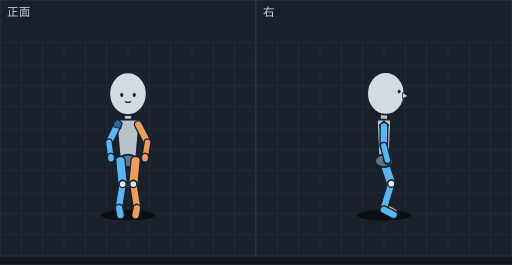
t = 0.00 s
t = 0.10 s: frame unchanged from t = 0.00 s, image omitted
t = 0.15 s: frame unchanged from t = 0.00 s, image omitted
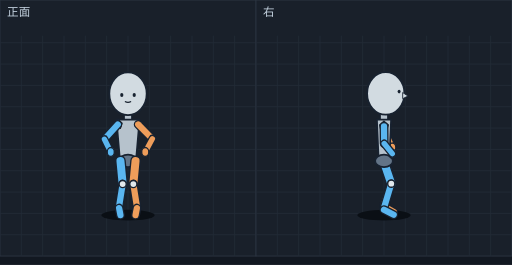
t = 0.24 s
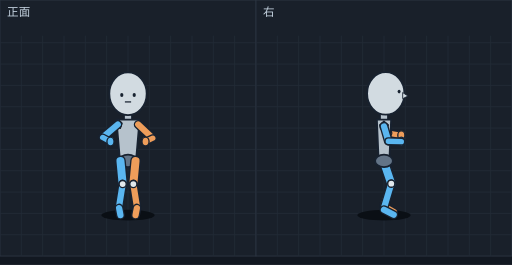
t = 0.31 s
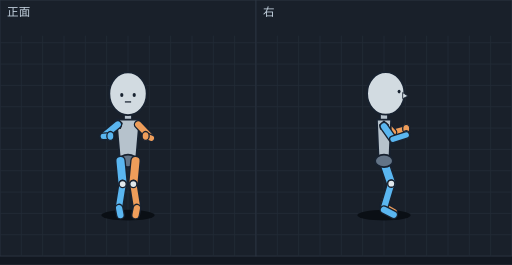
t = 0.39 s

The animated SVG that drew these frames (rendered in a browser with its animation timeline set to each time). Animation: 10 SMIL elements (animate=10); one cycle of 0.47 s, repeats indefinitely.

<svg xmlns="http://www.w3.org/2000/svg" viewBox="0 0 576 298" width="576" height="298" font-family="sans-serif"><rect width="576" height="298" fill="#121821"/><g transform="translate(0,0)"><rect width="288" height="288" fill="#19202a" stroke="#2c3542"/><line x1="24" y1="40" x2="24" y2="288" stroke="#222b37"/><line x1="48" y1="40" x2="48" y2="288" stroke="#222b37"/><line x1="72" y1="40" x2="72" y2="288" stroke="#222b37"/><line x1="96" y1="40" x2="96" y2="288" stroke="#222b37"/><line x1="120" y1="40" x2="120" y2="288" stroke="#222b37"/><line x1="144" y1="40" x2="144" y2="288" stroke="#222b37"/><line x1="168" y1="40" x2="168" y2="288" stroke="#222b37"/><line x1="192" y1="40" x2="192" y2="288" stroke="#222b37"/><line x1="216" y1="40" x2="216" y2="288" stroke="#222b37"/><line x1="240" y1="40" x2="240" y2="288" stroke="#222b37"/><line x1="264" y1="40" x2="264" y2="288" stroke="#222b37"/><line x1="0" y1="48" x2="288" y2="48" stroke="#222b37"/><line x1="0" y1="72" x2="288" y2="72" stroke="#222b37"/><line x1="0" y1="96" x2="288" y2="96" stroke="#222b37"/><line x1="0" y1="120" x2="288" y2="120" stroke="#222b37"/><line x1="0" y1="144" x2="288" y2="144" stroke="#222b37"/><line x1="0" y1="168" x2="288" y2="168" stroke="#222b37"/><line x1="0" y1="192" x2="288" y2="192" stroke="#222b37"/><line x1="0" y1="216" x2="288" y2="216" stroke="#222b37"/><line x1="0" y1="240" x2="288" y2="240" stroke="#222b37"/><line x1="0" y1="264" x2="288" y2="264" stroke="#222b37"/><text x="8" y="18" font-size="13" fill="#c4d2df">正面</text><g display="inline"><ellipse cx="144.0" cy="242" rx="30" ry="6" fill="#0a0f15"/><line x1="144.0" y1="125.5" x2="144.0" y2="144.5" stroke="#182230" stroke-width="10" stroke-linecap="round"/><line x1="144.0" y1="125.5" x2="144.0" y2="144.5" stroke="#b6c2cc" stroke-width="7" stroke-linecap="round"/><polygon points="157.0,134.5 131.0,134.5 135.0,181.0 153.0,181.0" fill="#b6c2cc" stroke="#182230" stroke-width="2" stroke-linejoin="round"/><ellipse cx="144.0" cy="181.0" rx="10" ry="7" fill="#637487" stroke="#182230" stroke-width="2"/><line x1="132.5" y1="140.0" x2="122.5" y2="160.0" stroke="#182230" stroke-width="10" stroke-linecap="round"/><line x1="132.5" y1="140.0" x2="122.5" y2="160.0" stroke="#5ab6f0" stroke-width="7" stroke-linecap="round"/><polygon points="132.5,134.0 137.5,138.5 135.5,144.5 128.5,143.0 127.5,138.5" fill="#246a9e" stroke="#182230" stroke-width="1.2"/><line x1="155.5" y1="140.0" x2="166.0" y2="160.0" stroke="#182230" stroke-width="10" stroke-linecap="round"/><line x1="155.5" y1="140.0" x2="166.0" y2="160.0" stroke="#ee9d5a" stroke-width="7" stroke-linecap="round"/><line x1="122.5" y1="160.0" x2="124.8" y2="177.3" stroke="#182230" stroke-width="9" stroke-linecap="round"/><line x1="122.5" y1="160.0" x2="124.8" y2="177.3" stroke="#5ab6f0" stroke-width="6" stroke-linecap="round"/><line x1="166.0" y1="160.0" x2="163.2" y2="177.3" stroke="#182230" stroke-width="9" stroke-linecap="round"/><line x1="166.0" y1="160.0" x2="163.2" y2="177.3" stroke="#ee9d5a" stroke-width="6" stroke-linecap="round"/><ellipse cx="144.0" cy="105.4" rx="21" ry="24" fill="#d2dbe1" stroke="#182230" stroke-width="2"/><ellipse cx="137.0" cy="106.9" rx="1.8" ry="2.2" fill="#182230"/><ellipse cx="151.0" cy="106.9" rx="1.8" ry="2.2" fill="#182230"/><path d="M140.5,114.1 Q144.0,116.1 147.5,114.1" fill="none" stroke="#182230" stroke-width="1.2"/><ellipse cx="124.8" cy="177.3" rx="4" ry="5" fill="#5ab6f0" stroke="#182230" stroke-width="1.5"/><ellipse cx="163.2" cy="177.3" rx="4" ry="5" fill="#ee9d5a" stroke="#182230" stroke-width="1.5"/><line x1="135.5" y1="181.0" x2="138.0" y2="207.0" stroke="#182230" stroke-width="12" stroke-linecap="round"/><line x1="135.5" y1="181.0" x2="138.0" y2="207.0" stroke="#5ab6f0" stroke-width="9" stroke-linecap="round"/><line x1="138.0" y1="207.0" x2="134.0" y2="232.0" stroke="#182230" stroke-width="10" stroke-linecap="round"/><line x1="138.0" y1="207.0" x2="134.0" y2="232.0" stroke="#5ab6f0" stroke-width="7" stroke-linecap="round"/><line x1="152.5" y1="181.0" x2="150.0" y2="207.0" stroke="#182230" stroke-width="12" stroke-linecap="round"/><line x1="152.5" y1="181.0" x2="150.0" y2="207.0" stroke="#ee9d5a" stroke-width="9" stroke-linecap="round"/><line x1="150.0" y1="207.0" x2="154.0" y2="232.0" stroke="#182230" stroke-width="10" stroke-linecap="round"/><line x1="150.0" y1="207.0" x2="154.0" y2="232.0" stroke="#ee9d5a" stroke-width="7" stroke-linecap="round"/><line x1="134.0" y1="234.0" x2="135.5" y2="242.0" stroke="#182230" stroke-width="10" stroke-linecap="round"/><line x1="134.0" y1="234.0" x2="135.5" y2="242.0" stroke="#5ab6f0" stroke-width="7" stroke-linecap="round"/><line x1="154.0" y1="234.0" x2="152.5" y2="242.0" stroke="#182230" stroke-width="10" stroke-linecap="round"/><line x1="154.0" y1="234.0" x2="152.5" y2="242.0" stroke="#ee9d5a" stroke-width="7" stroke-linecap="round"/><ellipse cx="138.0" cy="207.0" rx="4" ry="4" fill="#e1e8ec" stroke="#182230" stroke-width="1.5"/><ellipse cx="150.0" cy="207.0" rx="4" ry="4" fill="#e1e8ec" stroke="#182230" stroke-width="1.5"/><animate attributeName="display" values="inline;none;none;none;none" keyTimes="0.0000;0.4255;0.5745;0.7234;0.9362" calcMode="discrete" dur="470ms" repeatCount="indefinite"/></g><g display="none"><ellipse cx="144.0" cy="242" rx="30" ry="6" fill="#0a0f15"/><line x1="144.0" y1="125.5" x2="144.0" y2="144.5" stroke="#182230" stroke-width="10" stroke-linecap="round"/><line x1="144.0" y1="125.5" x2="144.0" y2="144.5" stroke="#b6c2cc" stroke-width="7" stroke-linecap="round"/><polygon points="157.0,134.5 131.0,134.5 135.0,181.0 153.0,181.0" fill="#b6c2cc" stroke="#182230" stroke-width="2" stroke-linejoin="round"/><ellipse cx="144.0" cy="181.0" rx="10" ry="7" fill="#637487" stroke="#182230" stroke-width="2"/><polygon points="132.5,134.0 137.5,138.5 135.5,144.5 128.5,143.0 127.5,138.5" fill="#246a9e" stroke="#182230" stroke-width="1.2"/><line x1="132.5" y1="140.0" x2="117.5" y2="156.6" stroke="#182230" stroke-width="10" stroke-linecap="round"/><line x1="132.5" y1="140.0" x2="117.5" y2="156.6" stroke="#5ab6f0" stroke-width="7" stroke-linecap="round"/><line x1="155.5" y1="140.0" x2="171.4" y2="156.1" stroke="#182230" stroke-width="10" stroke-linecap="round"/><line x1="155.5" y1="140.0" x2="171.4" y2="156.1" stroke="#ee9d5a" stroke-width="7" stroke-linecap="round"/><ellipse cx="144.0" cy="105.4" rx="21" ry="24" fill="#d2dbe1" stroke="#182230" stroke-width="2"/><ellipse cx="137.0" cy="106.9" rx="1.8" ry="2.2" fill="#182230"/><ellipse cx="151.0" cy="106.9" rx="1.8" ry="2.2" fill="#182230"/><path d="M140.5,114.1 Q144.0,116.1 147.5,114.1" fill="none" stroke="#182230" stroke-width="1.2"/><line x1="135.5" y1="181.0" x2="138.0" y2="207.0" stroke="#182230" stroke-width="12" stroke-linecap="round"/><line x1="135.5" y1="181.0" x2="138.0" y2="207.0" stroke="#5ab6f0" stroke-width="9" stroke-linecap="round"/><line x1="138.0" y1="207.0" x2="134.0" y2="232.0" stroke="#182230" stroke-width="10" stroke-linecap="round"/><line x1="138.0" y1="207.0" x2="134.0" y2="232.0" stroke="#5ab6f0" stroke-width="7" stroke-linecap="round"/><line x1="152.5" y1="181.0" x2="150.0" y2="207.0" stroke="#182230" stroke-width="12" stroke-linecap="round"/><line x1="152.5" y1="181.0" x2="150.0" y2="207.0" stroke="#ee9d5a" stroke-width="9" stroke-linecap="round"/><line x1="150.0" y1="207.0" x2="154.0" y2="232.0" stroke="#182230" stroke-width="10" stroke-linecap="round"/><line x1="150.0" y1="207.0" x2="154.0" y2="232.0" stroke="#ee9d5a" stroke-width="7" stroke-linecap="round"/><line x1="117.5" y1="156.6" x2="124.6" y2="170.9" stroke="#182230" stroke-width="9" stroke-linecap="round"/><line x1="117.5" y1="156.6" x2="124.6" y2="170.9" stroke="#5ab6f0" stroke-width="6" stroke-linecap="round"/><line x1="134.0" y1="234.0" x2="135.5" y2="242.0" stroke="#182230" stroke-width="10" stroke-linecap="round"/><line x1="134.0" y1="234.0" x2="135.5" y2="242.0" stroke="#5ab6f0" stroke-width="7" stroke-linecap="round"/><line x1="154.0" y1="234.0" x2="152.5" y2="242.0" stroke="#182230" stroke-width="10" stroke-linecap="round"/><line x1="154.0" y1="234.0" x2="152.5" y2="242.0" stroke="#ee9d5a" stroke-width="7" stroke-linecap="round"/><line x1="171.4" y1="156.1" x2="163.4" y2="170.9" stroke="#182230" stroke-width="9" stroke-linecap="round"/><line x1="171.4" y1="156.1" x2="163.4" y2="170.9" stroke="#ee9d5a" stroke-width="6" stroke-linecap="round"/><ellipse cx="138.0" cy="207.0" rx="4" ry="4" fill="#e1e8ec" stroke="#182230" stroke-width="1.5"/><ellipse cx="150.0" cy="207.0" rx="4" ry="4" fill="#e1e8ec" stroke="#182230" stroke-width="1.5"/><ellipse cx="124.6" cy="170.9" rx="4" ry="5" fill="#5ab6f0" stroke="#182230" stroke-width="1.5"/><ellipse cx="163.4" cy="170.9" rx="4" ry="5" fill="#ee9d5a" stroke="#182230" stroke-width="1.5"/><animate attributeName="display" values="none;inline;none;none;none" keyTimes="0.0000;0.4255;0.5745;0.7234;0.9362" calcMode="discrete" dur="470ms" repeatCount="indefinite"/></g><g display="none"><ellipse cx="144.0" cy="242" rx="30" ry="6" fill="#0a0f15"/><line x1="144.0" y1="125.5" x2="144.0" y2="144.5" stroke="#182230" stroke-width="10" stroke-linecap="round"/><line x1="144.0" y1="125.5" x2="144.0" y2="144.5" stroke="#b6c2cc" stroke-width="7" stroke-linecap="round"/><polygon points="157.0,134.5 131.0,134.5 135.0,181.0 153.0,181.0" fill="#b6c2cc" stroke="#182230" stroke-width="2" stroke-linejoin="round"/><ellipse cx="144.0" cy="181.0" rx="10" ry="7" fill="#637487" stroke="#182230" stroke-width="2"/><polygon points="132.5,134.0 137.5,138.5 135.5,144.5 128.5,143.0 127.5,138.5" fill="#246a9e" stroke="#182230" stroke-width="1.2"/><line x1="155.5" y1="140.0" x2="171.9" y2="155.4" stroke="#182230" stroke-width="10" stroke-linecap="round"/><line x1="155.5" y1="140.0" x2="171.9" y2="155.4" stroke="#ee9d5a" stroke-width="7" stroke-linecap="round"/><line x1="132.5" y1="140.0" x2="115.5" y2="154.6" stroke="#182230" stroke-width="10" stroke-linecap="round"/><line x1="132.5" y1="140.0" x2="115.5" y2="154.6" stroke="#5ab6f0" stroke-width="7" stroke-linecap="round"/><ellipse cx="144.0" cy="105.4" rx="21" ry="24" fill="#d2dbe1" stroke="#182230" stroke-width="2"/><ellipse cx="137.0" cy="106.9" rx="1.8" ry="2.2" fill="#182230"/><ellipse cx="151.0" cy="106.9" rx="1.8" ry="2.2" fill="#182230"/><line x1="140.5" y1="114.6" x2="147.5" y2="114.6" stroke="#182230" stroke-width="1.4"/><line x1="135.5" y1="181.0" x2="138.0" y2="207.0" stroke="#182230" stroke-width="12" stroke-linecap="round"/><line x1="135.5" y1="181.0" x2="138.0" y2="207.0" stroke="#5ab6f0" stroke-width="9" stroke-linecap="round"/><line x1="138.0" y1="207.0" x2="134.0" y2="232.0" stroke="#182230" stroke-width="10" stroke-linecap="round"/><line x1="138.0" y1="207.0" x2="134.0" y2="232.0" stroke="#5ab6f0" stroke-width="7" stroke-linecap="round"/><line x1="152.5" y1="181.0" x2="150.0" y2="207.0" stroke="#182230" stroke-width="12" stroke-linecap="round"/><line x1="152.5" y1="181.0" x2="150.0" y2="207.0" stroke="#ee9d5a" stroke-width="9" stroke-linecap="round"/><line x1="150.0" y1="207.0" x2="154.0" y2="232.0" stroke="#182230" stroke-width="10" stroke-linecap="round"/><line x1="150.0" y1="207.0" x2="154.0" y2="232.0" stroke="#ee9d5a" stroke-width="7" stroke-linecap="round"/><line x1="134.0" y1="234.0" x2="135.5" y2="242.0" stroke="#182230" stroke-width="10" stroke-linecap="round"/><line x1="134.0" y1="234.0" x2="135.5" y2="242.0" stroke="#5ab6f0" stroke-width="7" stroke-linecap="round"/><line x1="154.0" y1="234.0" x2="152.5" y2="242.0" stroke="#182230" stroke-width="10" stroke-linecap="round"/><line x1="154.0" y1="234.0" x2="152.5" y2="242.0" stroke="#ee9d5a" stroke-width="7" stroke-linecap="round"/><ellipse cx="138.0" cy="207.0" rx="4" ry="4" fill="#e1e8ec" stroke="#182230" stroke-width="1.5"/><ellipse cx="150.0" cy="207.0" rx="4" ry="4" fill="#e1e8ec" stroke="#182230" stroke-width="1.5"/><line x1="171.9" y1="155.4" x2="163.7" y2="159.2" stroke="#182230" stroke-width="9" stroke-linecap="round"/><line x1="171.9" y1="155.4" x2="163.7" y2="159.2" stroke="#ee9d5a" stroke-width="6" stroke-linecap="round"/><line x1="115.5" y1="154.6" x2="124.3" y2="159.2" stroke="#182230" stroke-width="9" stroke-linecap="round"/><line x1="115.5" y1="154.6" x2="124.3" y2="159.2" stroke="#5ab6f0" stroke-width="6" stroke-linecap="round"/><ellipse cx="124.3" cy="159.2" rx="4" ry="5" fill="#5ab6f0" stroke="#182230" stroke-width="1.5"/><ellipse cx="163.7" cy="159.2" rx="4" ry="5" fill="#ee9d5a" stroke="#182230" stroke-width="1.5"/><animate attributeName="display" values="none;none;inline;none;none" keyTimes="0.0000;0.4255;0.5745;0.7234;0.9362" calcMode="discrete" dur="470ms" repeatCount="indefinite"/></g><g display="none"><ellipse cx="144.0" cy="242" rx="30" ry="6" fill="#0a0f15"/><line x1="144.0" y1="125.5" x2="144.0" y2="144.5" stroke="#182230" stroke-width="10" stroke-linecap="round"/><line x1="144.0" y1="125.5" x2="144.0" y2="144.5" stroke="#b6c2cc" stroke-width="7" stroke-linecap="round"/><polygon points="157.0,134.5 131.0,134.5 135.0,181.0 153.0,181.0" fill="#b6c2cc" stroke="#182230" stroke-width="2" stroke-linejoin="round"/><ellipse cx="144.0" cy="181.0" rx="10" ry="7" fill="#637487" stroke="#182230" stroke-width="2"/><polygon points="132.5,134.0 137.5,138.5 135.5,144.5 128.5,143.0 127.5,138.5" fill="#246a9e" stroke="#182230" stroke-width="1.2"/><ellipse cx="144.0" cy="105.4" rx="21" ry="24" fill="#d2dbe1" stroke="#182230" stroke-width="2"/><ellipse cx="137.0" cy="106.9" rx="1.8" ry="2.2" fill="#182230"/><ellipse cx="151.0" cy="106.9" rx="1.8" ry="2.2" fill="#182230"/><line x1="140.5" y1="114.6" x2="147.5" y2="114.6" stroke="#182230" stroke-width="1.4"/><line x1="135.5" y1="181.0" x2="138.0" y2="207.0" stroke="#182230" stroke-width="12" stroke-linecap="round"/><line x1="135.5" y1="181.0" x2="138.0" y2="207.0" stroke="#5ab6f0" stroke-width="9" stroke-linecap="round"/><line x1="138.0" y1="207.0" x2="134.0" y2="232.0" stroke="#182230" stroke-width="10" stroke-linecap="round"/><line x1="138.0" y1="207.0" x2="134.0" y2="232.0" stroke="#5ab6f0" stroke-width="7" stroke-linecap="round"/><line x1="152.5" y1="181.0" x2="150.0" y2="207.0" stroke="#182230" stroke-width="12" stroke-linecap="round"/><line x1="152.5" y1="181.0" x2="150.0" y2="207.0" stroke="#ee9d5a" stroke-width="9" stroke-linecap="round"/><line x1="150.0" y1="207.0" x2="154.0" y2="232.0" stroke="#182230" stroke-width="10" stroke-linecap="round"/><line x1="150.0" y1="207.0" x2="154.0" y2="232.0" stroke="#ee9d5a" stroke-width="7" stroke-linecap="round"/><line x1="155.5" y1="140.0" x2="170.3" y2="155.4" stroke="#182230" stroke-width="10" stroke-linecap="round"/><line x1="155.5" y1="140.0" x2="170.3" y2="155.4" stroke="#ee9d5a" stroke-width="7" stroke-linecap="round"/><line x1="132.5" y1="140.0" x2="116.2" y2="153.4" stroke="#182230" stroke-width="10" stroke-linecap="round"/><line x1="132.5" y1="140.0" x2="116.2" y2="153.4" stroke="#5ab6f0" stroke-width="7" stroke-linecap="round"/><line x1="134.0" y1="234.0" x2="135.5" y2="242.0" stroke="#182230" stroke-width="10" stroke-linecap="round"/><line x1="134.0" y1="234.0" x2="135.5" y2="242.0" stroke="#5ab6f0" stroke-width="7" stroke-linecap="round"/><line x1="154.0" y1="234.0" x2="152.5" y2="242.0" stroke="#182230" stroke-width="10" stroke-linecap="round"/><line x1="154.0" y1="234.0" x2="152.5" y2="242.0" stroke="#ee9d5a" stroke-width="7" stroke-linecap="round"/><ellipse cx="138.0" cy="207.0" rx="4" ry="4" fill="#e1e8ec" stroke="#182230" stroke-width="1.5"/><ellipse cx="150.0" cy="207.0" rx="4" ry="4" fill="#e1e8ec" stroke="#182230" stroke-width="1.5"/><line x1="170.3" y1="155.4" x2="163.8" y2="152.9" stroke="#182230" stroke-width="9" stroke-linecap="round"/><line x1="170.3" y1="155.4" x2="163.8" y2="152.9" stroke="#ee9d5a" stroke-width="6" stroke-linecap="round"/><line x1="116.2" y1="153.4" x2="124.2" y2="152.9" stroke="#182230" stroke-width="9" stroke-linecap="round"/><line x1="116.2" y1="153.4" x2="124.2" y2="152.9" stroke="#5ab6f0" stroke-width="6" stroke-linecap="round"/><ellipse cx="124.2" cy="152.9" rx="4" ry="5" fill="#5ab6f0" stroke="#182230" stroke-width="1.5"/><ellipse cx="163.8" cy="152.9" rx="4" ry="5" fill="#ee9d5a" stroke="#182230" stroke-width="1.5"/><animate attributeName="display" values="none;none;none;inline;none" keyTimes="0.0000;0.4255;0.5745;0.7234;0.9362" calcMode="discrete" dur="470ms" repeatCount="indefinite"/></g><g display="none"><ellipse cx="144.0" cy="242" rx="30" ry="6" fill="#0a0f15"/><line x1="144.0" y1="121.9" x2="144.0" y2="141.1" stroke="#182230" stroke-width="10" stroke-linecap="round"/><line x1="144.0" y1="121.9" x2="144.0" y2="141.1" stroke="#b6c2cc" stroke-width="7" stroke-linecap="round"/><polygon points="157.0,131.1 131.0,131.1 135.0,178.0 153.0,178.0" fill="#b6c2cc" stroke="#182230" stroke-width="2" stroke-linejoin="round"/><ellipse cx="144.0" cy="178.0" rx="10" ry="7" fill="#637487" stroke="#182230" stroke-width="2"/><ellipse cx="144.0" cy="101.5" rx="21" ry="24" fill="#d2dbe1" stroke="#182230" stroke-width="2"/><ellipse cx="137.0" cy="101.6" rx="1.8" ry="2.2" fill="#182230"/><ellipse cx="151.0" cy="101.6" rx="1.8" ry="2.2" fill="#182230"/><ellipse cx="144.0" cy="109.7" rx="2.6" ry="3.2" fill="#7a3b4a" stroke="#182230" stroke-width="1"/><polygon points="132.5,126.5 137.5,131.0 135.5,137.0 128.5,135.5 127.5,131.0" fill="#246a9e" stroke="#182230" stroke-width="1.2"/><line x1="155.5" y1="132.5" x2="170.7" y2="149.0" stroke="#182230" stroke-width="10" stroke-linecap="round"/><line x1="155.5" y1="132.5" x2="170.7" y2="149.0" stroke="#ee9d5a" stroke-width="7" stroke-linecap="round"/><line x1="132.5" y1="132.5" x2="116.3" y2="148.0" stroke="#182230" stroke-width="10" stroke-linecap="round"/><line x1="132.5" y1="132.5" x2="116.3" y2="148.0" stroke="#5ab6f0" stroke-width="7" stroke-linecap="round"/><line x1="135.5" y1="178.0" x2="137.9" y2="203.6" stroke="#182230" stroke-width="12" stroke-linecap="round"/><line x1="135.5" y1="178.0" x2="137.9" y2="203.6" stroke="#5ab6f0" stroke-width="9" stroke-linecap="round"/><line x1="152.5" y1="178.0" x2="150.1" y2="203.6" stroke="#182230" stroke-width="12" stroke-linecap="round"/><line x1="152.5" y1="178.0" x2="150.1" y2="203.6" stroke="#ee9d5a" stroke-width="9" stroke-linecap="round"/><line x1="137.9" y1="203.6" x2="135.0" y2="229.3" stroke="#182230" stroke-width="10" stroke-linecap="round"/><line x1="137.9" y1="203.6" x2="135.0" y2="229.3" stroke="#5ab6f0" stroke-width="7" stroke-linecap="round"/><line x1="150.1" y1="203.6" x2="153.0" y2="229.3" stroke="#182230" stroke-width="10" stroke-linecap="round"/><line x1="150.1" y1="203.6" x2="153.0" y2="229.3" stroke="#ee9d5a" stroke-width="7" stroke-linecap="round"/><line x1="135.0" y1="231.3" x2="135.0" y2="242.0" stroke="#182230" stroke-width="10" stroke-linecap="round"/><line x1="135.0" y1="231.3" x2="135.0" y2="242.0" stroke="#5ab6f0" stroke-width="7" stroke-linecap="round"/><line x1="153.0" y1="231.3" x2="153.0" y2="242.0" stroke="#182230" stroke-width="10" stroke-linecap="round"/><line x1="153.0" y1="231.3" x2="153.0" y2="242.0" stroke="#ee9d5a" stroke-width="7" stroke-linecap="round"/><line x1="170.7" y1="149.0" x2="160.0" y2="147.1" stroke="#182230" stroke-width="9" stroke-linecap="round"/><line x1="170.7" y1="149.0" x2="160.0" y2="147.1" stroke="#ee9d5a" stroke-width="6" stroke-linecap="round"/><line x1="116.3" y1="148.0" x2="128.0" y2="147.1" stroke="#182230" stroke-width="9" stroke-linecap="round"/><line x1="116.3" y1="148.0" x2="128.0" y2="147.1" stroke="#5ab6f0" stroke-width="6" stroke-linecap="round"/><ellipse cx="137.9" cy="203.6" rx="4" ry="4" fill="#e1e8ec" stroke="#182230" stroke-width="1.5"/><ellipse cx="150.1" cy="203.6" rx="4" ry="4" fill="#e1e8ec" stroke="#182230" stroke-width="1.5"/><ellipse cx="128.0" cy="147.1" rx="4" ry="5" fill="#5ab6f0" stroke="#182230" stroke-width="1.5"/><ellipse cx="160.0" cy="147.1" rx="4" ry="5" fill="#ee9d5a" stroke="#182230" stroke-width="1.5"/><animate attributeName="display" values="none;none;none;none;inline" keyTimes="0.0000;0.4255;0.5745;0.7234;0.9362" calcMode="discrete" dur="470ms" repeatCount="indefinite"/></g></g><g transform="translate(288,0)"><rect width="288" height="288" fill="#19202a" stroke="#2c3542"/><line x1="24" y1="40" x2="24" y2="288" stroke="#222b37"/><line x1="48" y1="40" x2="48" y2="288" stroke="#222b37"/><line x1="72" y1="40" x2="72" y2="288" stroke="#222b37"/><line x1="96" y1="40" x2="96" y2="288" stroke="#222b37"/><line x1="120" y1="40" x2="120" y2="288" stroke="#222b37"/><line x1="144" y1="40" x2="144" y2="288" stroke="#222b37"/><line x1="168" y1="40" x2="168" y2="288" stroke="#222b37"/><line x1="192" y1="40" x2="192" y2="288" stroke="#222b37"/><line x1="216" y1="40" x2="216" y2="288" stroke="#222b37"/><line x1="240" y1="40" x2="240" y2="288" stroke="#222b37"/><line x1="264" y1="40" x2="264" y2="288" stroke="#222b37"/><line x1="0" y1="48" x2="288" y2="48" stroke="#222b37"/><line x1="0" y1="72" x2="288" y2="72" stroke="#222b37"/><line x1="0" y1="96" x2="288" y2="96" stroke="#222b37"/><line x1="0" y1="120" x2="288" y2="120" stroke="#222b37"/><line x1="0" y1="144" x2="288" y2="144" stroke="#222b37"/><line x1="0" y1="168" x2="288" y2="168" stroke="#222b37"/><line x1="0" y1="192" x2="288" y2="192" stroke="#222b37"/><line x1="0" y1="216" x2="288" y2="216" stroke="#222b37"/><line x1="0" y1="240" x2="288" y2="240" stroke="#222b37"/><line x1="0" y1="264" x2="288" y2="264" stroke="#222b37"/><text x="8" y="18" font-size="13" fill="#c4d2df">右</text><g display="inline"><ellipse cx="144.0" cy="242" rx="30" ry="6" fill="#0a0f15"/><line x1="145.7" y1="155.8" x2="147.8" y2="173.1" stroke="#182230" stroke-width="9" stroke-linecap="round"/><line x1="145.7" y1="155.8" x2="147.8" y2="173.1" stroke="#ee9d5a" stroke-width="6" stroke-linecap="round"/><ellipse cx="147.8" cy="173.1" rx="4" ry="5" fill="#ee9d5a" stroke="#182230" stroke-width="1.5"/><line x1="144.0" y1="137.9" x2="145.7" y2="155.8" stroke="#182230" stroke-width="10" stroke-linecap="round"/><line x1="144.0" y1="137.9" x2="145.7" y2="155.8" stroke="#ee9d5a" stroke-width="7" stroke-linecap="round"/><line x1="144.0" y1="232.2" x2="154.9" y2="238.5" stroke="#182230" stroke-width="10" stroke-linecap="round"/><line x1="144.0" y1="232.2" x2="154.9" y2="238.5" stroke="#ee9d5a" stroke-width="7" stroke-linecap="round"/><line x1="152.2" y1="204.5" x2="144.0" y2="230.2" stroke="#182230" stroke-width="10" stroke-linecap="round"/><line x1="152.2" y1="204.5" x2="144.0" y2="230.2" stroke="#ee9d5a" stroke-width="7" stroke-linecap="round"/><line x1="144.0" y1="179.5" x2="152.2" y2="204.5" stroke="#182230" stroke-width="12" stroke-linecap="round"/><line x1="144.0" y1="179.5" x2="152.2" y2="204.5" stroke="#ee9d5a" stroke-width="9" stroke-linecap="round"/><ellipse cx="152.2" cy="204.5" rx="4" ry="4" fill="#e1e8ec" stroke="#182230" stroke-width="1.5"/><line x1="144.0" y1="182.5" x2="152.2" y2="206.6" stroke="#182230" stroke-width="12" stroke-linecap="round"/><line x1="144.0" y1="182.5" x2="152.2" y2="206.6" stroke="#5ab6f0" stroke-width="9" stroke-linecap="round"/><line x1="152.2" y1="206.6" x2="144.0" y2="233.8" stroke="#182230" stroke-width="10" stroke-linecap="round"/><line x1="152.2" y1="206.6" x2="144.0" y2="233.8" stroke="#5ab6f0" stroke-width="7" stroke-linecap="round"/><line x1="144.0" y1="235.8" x2="154.9" y2="241.5" stroke="#182230" stroke-width="10" stroke-linecap="round"/><line x1="144.0" y1="235.8" x2="154.9" y2="241.5" stroke="#5ab6f0" stroke-width="7" stroke-linecap="round"/><ellipse cx="152.2" cy="206.6" rx="4" ry="4" fill="#e1e8ec" stroke="#182230" stroke-width="1.5"/><line x1="144.0" y1="125.5" x2="144.0" y2="144.5" stroke="#182230" stroke-width="10" stroke-linecap="round"/><line x1="144.0" y1="125.5" x2="144.0" y2="144.5" stroke="#b6c2cc" stroke-width="7" stroke-linecap="round"/><polygon points="152.0,134.5 136.0,134.5 138.0,181.0 150.0,181.0" fill="#b6c2cc" stroke="#182230" stroke-width="2" stroke-linejoin="round"/><ellipse cx="144.0" cy="181.0" rx="10" ry="7" fill="#637487" stroke="#182230" stroke-width="2"/><ellipse cx="146.0" cy="105.0" rx="21" ry="24" fill="#d2dbe1" stroke="#182230" stroke-width="2"/><ellipse cx="161.0" cy="103.0" rx="1.7" ry="2" fill="#182230"/><polygon points="165.0,104.0 171.0,108.0 165.0,111.0" fill="#d2dbe1" stroke="#182230" stroke-width="1"/><polygon points="144.0,136.1 149.0,140.6 147.0,146.6 140.0,145.1 139.0,140.6" fill="#246a9e" stroke="#182230" stroke-width="1.2"/><line x1="144.0" y1="142.1" x2="143.7" y2="163.9" stroke="#182230" stroke-width="10" stroke-linecap="round"/><line x1="144.0" y1="142.1" x2="143.7" y2="163.9" stroke="#5ab6f0" stroke-width="7" stroke-linecap="round"/><ellipse cx="147.8" cy="180.0" rx="4" ry="5" fill="#5ab6f0" stroke="#182230" stroke-width="1.5"/><line x1="143.7" y1="163.9" x2="147.8" y2="180.0" stroke="#182230" stroke-width="9" stroke-linecap="round"/><line x1="143.7" y1="163.9" x2="147.8" y2="180.0" stroke="#5ab6f0" stroke-width="6" stroke-linecap="round"/><animate attributeName="display" values="inline;none;none;none;none" keyTimes="0.0000;0.4255;0.5745;0.7234;0.9362" calcMode="discrete" dur="470ms" repeatCount="indefinite"/></g><g display="none"><ellipse cx="144.0" cy="242" rx="30" ry="6" fill="#0a0f15"/><line x1="146.6" y1="150.7" x2="153.3" y2="165.8" stroke="#182230" stroke-width="9" stroke-linecap="round"/><line x1="146.6" y1="150.7" x2="153.3" y2="165.8" stroke="#ee9d5a" stroke-width="6" stroke-linecap="round"/><line x1="144.0" y1="137.9" x2="146.6" y2="150.7" stroke="#182230" stroke-width="10" stroke-linecap="round"/><line x1="144.0" y1="137.9" x2="146.6" y2="150.7" stroke="#ee9d5a" stroke-width="7" stroke-linecap="round"/><ellipse cx="153.3" cy="165.8" rx="4" ry="5" fill="#ee9d5a" stroke="#182230" stroke-width="1.5"/><line x1="144.0" y1="232.2" x2="154.9" y2="238.5" stroke="#182230" stroke-width="10" stroke-linecap="round"/><line x1="144.0" y1="232.2" x2="154.9" y2="238.5" stroke="#ee9d5a" stroke-width="7" stroke-linecap="round"/><line x1="152.2" y1="204.5" x2="144.0" y2="230.2" stroke="#182230" stroke-width="10" stroke-linecap="round"/><line x1="152.2" y1="204.5" x2="144.0" y2="230.2" stroke="#ee9d5a" stroke-width="7" stroke-linecap="round"/><line x1="144.0" y1="179.5" x2="152.2" y2="204.5" stroke="#182230" stroke-width="12" stroke-linecap="round"/><line x1="144.0" y1="179.5" x2="152.2" y2="204.5" stroke="#ee9d5a" stroke-width="9" stroke-linecap="round"/><ellipse cx="152.2" cy="204.5" rx="4" ry="4" fill="#e1e8ec" stroke="#182230" stroke-width="1.5"/><line x1="144.0" y1="182.5" x2="152.2" y2="206.6" stroke="#182230" stroke-width="12" stroke-linecap="round"/><line x1="144.0" y1="182.5" x2="152.2" y2="206.6" stroke="#5ab6f0" stroke-width="9" stroke-linecap="round"/><line x1="152.2" y1="206.6" x2="144.0" y2="233.8" stroke="#182230" stroke-width="10" stroke-linecap="round"/><line x1="152.2" y1="206.6" x2="144.0" y2="233.8" stroke="#5ab6f0" stroke-width="7" stroke-linecap="round"/><line x1="144.0" y1="235.8" x2="154.9" y2="241.5" stroke="#182230" stroke-width="10" stroke-linecap="round"/><line x1="144.0" y1="235.8" x2="154.9" y2="241.5" stroke="#5ab6f0" stroke-width="7" stroke-linecap="round"/><ellipse cx="152.2" cy="206.6" rx="4" ry="4" fill="#e1e8ec" stroke="#182230" stroke-width="1.5"/><line x1="144.0" y1="125.5" x2="144.0" y2="144.5" stroke="#182230" stroke-width="10" stroke-linecap="round"/><line x1="144.0" y1="125.5" x2="144.0" y2="144.5" stroke="#b6c2cc" stroke-width="7" stroke-linecap="round"/><polygon points="152.0,134.5 136.0,134.5 138.0,181.0 150.0,181.0" fill="#b6c2cc" stroke="#182230" stroke-width="2" stroke-linejoin="round"/><ellipse cx="144.0" cy="181.0" rx="10" ry="7" fill="#637487" stroke="#182230" stroke-width="2"/><ellipse cx="146.0" cy="105.0" rx="21" ry="24" fill="#d2dbe1" stroke="#182230" stroke-width="2"/><ellipse cx="161.0" cy="103.0" rx="1.7" ry="2" fill="#182230"/><polygon points="165.0,104.0 171.0,108.0 165.0,111.0" fill="#d2dbe1" stroke="#182230" stroke-width="1"/><polygon points="144.0,136.1 149.0,140.6 147.0,146.6 140.0,145.1 139.0,140.6" fill="#246a9e" stroke="#182230" stroke-width="1.2"/><line x1="144.0" y1="142.1" x2="144.2" y2="161.4" stroke="#182230" stroke-width="10" stroke-linecap="round"/><line x1="144.0" y1="142.1" x2="144.2" y2="161.4" stroke="#5ab6f0" stroke-width="7" stroke-linecap="round"/><ellipse cx="153.3" cy="172.7" rx="4" ry="5" fill="#5ab6f0" stroke="#182230" stroke-width="1.5"/><line x1="144.2" y1="161.4" x2="153.3" y2="172.7" stroke="#182230" stroke-width="9" stroke-linecap="round"/><line x1="144.2" y1="161.4" x2="153.3" y2="172.7" stroke="#5ab6f0" stroke-width="6" stroke-linecap="round"/><animate attributeName="display" values="none;inline;none;none;none" keyTimes="0.0000;0.4255;0.5745;0.7234;0.9362" calcMode="discrete" dur="470ms" repeatCount="indefinite"/></g><g display="none"><ellipse cx="144.0" cy="242" rx="30" ry="6" fill="#0a0f15"/><line x1="148.5" y1="149.6" x2="163.5" y2="152.1" stroke="#182230" stroke-width="9" stroke-linecap="round"/><line x1="148.5" y1="149.6" x2="163.5" y2="152.1" stroke="#ee9d5a" stroke-width="6" stroke-linecap="round"/><line x1="144.0" y1="137.9" x2="148.5" y2="149.6" stroke="#182230" stroke-width="10" stroke-linecap="round"/><line x1="144.0" y1="137.9" x2="148.5" y2="149.6" stroke="#ee9d5a" stroke-width="7" stroke-linecap="round"/><ellipse cx="163.5" cy="152.1" rx="4" ry="5" fill="#ee9d5a" stroke="#182230" stroke-width="1.5"/><line x1="144.0" y1="232.2" x2="154.9" y2="238.5" stroke="#182230" stroke-width="10" stroke-linecap="round"/><line x1="144.0" y1="232.2" x2="154.9" y2="238.5" stroke="#ee9d5a" stroke-width="7" stroke-linecap="round"/><line x1="152.2" y1="204.5" x2="144.0" y2="230.2" stroke="#182230" stroke-width="10" stroke-linecap="round"/><line x1="152.2" y1="204.5" x2="144.0" y2="230.2" stroke="#ee9d5a" stroke-width="7" stroke-linecap="round"/><line x1="144.0" y1="179.5" x2="152.2" y2="204.5" stroke="#182230" stroke-width="12" stroke-linecap="round"/><line x1="144.0" y1="179.5" x2="152.2" y2="204.5" stroke="#ee9d5a" stroke-width="9" stroke-linecap="round"/><ellipse cx="152.2" cy="204.5" rx="4" ry="4" fill="#e1e8ec" stroke="#182230" stroke-width="1.5"/><line x1="144.0" y1="182.5" x2="152.2" y2="206.6" stroke="#182230" stroke-width="12" stroke-linecap="round"/><line x1="144.0" y1="182.5" x2="152.2" y2="206.6" stroke="#5ab6f0" stroke-width="9" stroke-linecap="round"/><line x1="152.2" y1="206.6" x2="144.0" y2="233.8" stroke="#182230" stroke-width="10" stroke-linecap="round"/><line x1="152.2" y1="206.6" x2="144.0" y2="233.8" stroke="#5ab6f0" stroke-width="7" stroke-linecap="round"/><line x1="144.0" y1="235.8" x2="154.9" y2="241.5" stroke="#182230" stroke-width="10" stroke-linecap="round"/><line x1="144.0" y1="235.8" x2="154.9" y2="241.5" stroke="#5ab6f0" stroke-width="7" stroke-linecap="round"/><ellipse cx="152.2" cy="206.6" rx="4" ry="4" fill="#e1e8ec" stroke="#182230" stroke-width="1.5"/><line x1="144.0" y1="125.5" x2="144.0" y2="144.5" stroke="#182230" stroke-width="10" stroke-linecap="round"/><line x1="144.0" y1="125.5" x2="144.0" y2="144.5" stroke="#b6c2cc" stroke-width="7" stroke-linecap="round"/><polygon points="152.0,134.5 136.0,134.5 138.0,181.0 150.0,181.0" fill="#b6c2cc" stroke="#182230" stroke-width="2" stroke-linejoin="round"/><ellipse cx="144.0" cy="181.0" rx="10" ry="7" fill="#637487" stroke="#182230" stroke-width="2"/><ellipse cx="146.0" cy="105.0" rx="21" ry="24" fill="#d2dbe1" stroke="#182230" stroke-width="2"/><ellipse cx="161.0" cy="103.0" rx="1.7" ry="2" fill="#182230"/><polygon points="165.0,104.0 171.0,108.0 165.0,111.0" fill="#d2dbe1" stroke="#182230" stroke-width="1"/><polygon points="144.0,136.1 149.0,140.6 147.0,146.6 140.0,145.1 139.0,140.6" fill="#246a9e" stroke="#182230" stroke-width="1.2"/><ellipse cx="163.5" cy="159.2" rx="4" ry="5" fill="#5ab6f0" stroke="#182230" stroke-width="1.5"/><line x1="144.0" y1="142.1" x2="148.9" y2="158.8" stroke="#182230" stroke-width="10" stroke-linecap="round"/><line x1="144.0" y1="142.1" x2="148.9" y2="158.8" stroke="#5ab6f0" stroke-width="7" stroke-linecap="round"/><line x1="148.9" y1="158.8" x2="163.5" y2="159.2" stroke="#182230" stroke-width="9" stroke-linecap="round"/><line x1="148.9" y1="158.8" x2="163.5" y2="159.2" stroke="#5ab6f0" stroke-width="6" stroke-linecap="round"/><animate attributeName="display" values="none;none;inline;none;none" keyTimes="0.0000;0.4255;0.5745;0.7234;0.9362" calcMode="discrete" dur="470ms" repeatCount="indefinite"/></g><g display="none"><ellipse cx="144.0" cy="242" rx="30" ry="6" fill="#0a0f15"/><line x1="154.0" y1="148.9" x2="169.0" y2="144.8" stroke="#182230" stroke-width="9" stroke-linecap="round"/><line x1="154.0" y1="148.9" x2="169.0" y2="144.8" stroke="#ee9d5a" stroke-width="6" stroke-linecap="round"/><ellipse cx="169.0" cy="144.8" rx="4" ry="5" fill="#ee9d5a" stroke="#182230" stroke-width="1.5"/><line x1="144.0" y1="137.9" x2="154.0" y2="148.9" stroke="#182230" stroke-width="10" stroke-linecap="round"/><line x1="144.0" y1="137.9" x2="154.0" y2="148.9" stroke="#ee9d5a" stroke-width="7" stroke-linecap="round"/><line x1="144.0" y1="232.2" x2="154.9" y2="238.5" stroke="#182230" stroke-width="10" stroke-linecap="round"/><line x1="144.0" y1="232.2" x2="154.9" y2="238.5" stroke="#ee9d5a" stroke-width="7" stroke-linecap="round"/><line x1="152.2" y1="204.5" x2="144.0" y2="230.2" stroke="#182230" stroke-width="10" stroke-linecap="round"/><line x1="152.2" y1="204.5" x2="144.0" y2="230.2" stroke="#ee9d5a" stroke-width="7" stroke-linecap="round"/><line x1="144.0" y1="179.5" x2="152.2" y2="204.5" stroke="#182230" stroke-width="12" stroke-linecap="round"/><line x1="144.0" y1="179.5" x2="152.2" y2="204.5" stroke="#ee9d5a" stroke-width="9" stroke-linecap="round"/><ellipse cx="152.2" cy="204.5" rx="4" ry="4" fill="#e1e8ec" stroke="#182230" stroke-width="1.5"/><line x1="144.0" y1="182.5" x2="152.2" y2="206.6" stroke="#182230" stroke-width="12" stroke-linecap="round"/><line x1="144.0" y1="182.5" x2="152.2" y2="206.6" stroke="#5ab6f0" stroke-width="9" stroke-linecap="round"/><line x1="152.2" y1="206.6" x2="144.0" y2="233.8" stroke="#182230" stroke-width="10" stroke-linecap="round"/><line x1="152.2" y1="206.6" x2="144.0" y2="233.8" stroke="#5ab6f0" stroke-width="7" stroke-linecap="round"/><line x1="144.0" y1="235.8" x2="154.9" y2="241.5" stroke="#182230" stroke-width="10" stroke-linecap="round"/><line x1="144.0" y1="235.8" x2="154.9" y2="241.5" stroke="#5ab6f0" stroke-width="7" stroke-linecap="round"/><ellipse cx="152.2" cy="206.6" rx="4" ry="4" fill="#e1e8ec" stroke="#182230" stroke-width="1.5"/><line x1="144.0" y1="125.5" x2="144.0" y2="144.5" stroke="#182230" stroke-width="10" stroke-linecap="round"/><line x1="144.0" y1="125.5" x2="144.0" y2="144.5" stroke="#b6c2cc" stroke-width="7" stroke-linecap="round"/><polygon points="152.0,134.5 136.0,134.5 138.0,181.0 150.0,181.0" fill="#b6c2cc" stroke="#182230" stroke-width="2" stroke-linejoin="round"/><ellipse cx="144.0" cy="181.0" rx="10" ry="7" fill="#637487" stroke="#182230" stroke-width="2"/><ellipse cx="146.0" cy="105.0" rx="21" ry="24" fill="#d2dbe1" stroke="#182230" stroke-width="2"/><ellipse cx="161.0" cy="103.0" rx="1.7" ry="2" fill="#182230"/><polygon points="165.0,104.0 171.0,108.0 165.0,111.0" fill="#d2dbe1" stroke="#182230" stroke-width="1"/><polygon points="144.0,136.1 149.0,140.6 147.0,146.6 140.0,145.1 139.0,140.6" fill="#246a9e" stroke="#182230" stroke-width="1.2"/><line x1="144.0" y1="142.1" x2="154.1" y2="156.6" stroke="#182230" stroke-width="10" stroke-linecap="round"/><line x1="144.0" y1="142.1" x2="154.1" y2="156.6" stroke="#5ab6f0" stroke-width="7" stroke-linecap="round"/><ellipse cx="169.0" cy="151.9" rx="4" ry="5" fill="#5ab6f0" stroke="#182230" stroke-width="1.5"/><line x1="154.1" y1="156.6" x2="169.0" y2="151.9" stroke="#182230" stroke-width="9" stroke-linecap="round"/><line x1="154.1" y1="156.6" x2="169.0" y2="151.9" stroke="#5ab6f0" stroke-width="6" stroke-linecap="round"/><animate attributeName="display" values="none;none;none;inline;none" keyTimes="0.0000;0.4255;0.5745;0.7234;0.9362" calcMode="discrete" dur="470ms" repeatCount="indefinite"/></g><g display="none"><ellipse cx="144.0" cy="242" rx="30" ry="6" fill="#0a0f15"/><line x1="146.2" y1="143.8" x2="158.9" y2="141.5" stroke="#182230" stroke-width="9" stroke-linecap="round"/><line x1="146.2" y1="143.8" x2="158.9" y2="141.5" stroke="#ee9d5a" stroke-width="6" stroke-linecap="round"/><line x1="140.9" y1="131.0" x2="146.2" y2="143.8" stroke="#182230" stroke-width="10" stroke-linecap="round"/><line x1="140.9" y1="131.0" x2="146.2" y2="143.8" stroke="#ee9d5a" stroke-width="7" stroke-linecap="round"/><ellipse cx="158.9" cy="141.5" rx="4" ry="5" fill="#ee9d5a" stroke="#182230" stroke-width="1.5"/><line x1="147.4" y1="229.1" x2="155.0" y2="238.4" stroke="#182230" stroke-width="10" stroke-linecap="round"/><line x1="147.4" y1="229.1" x2="155.0" y2="238.4" stroke="#ee9d5a" stroke-width="7" stroke-linecap="round"/><line x1="154.3" y1="200.6" x2="147.4" y2="227.1" stroke="#182230" stroke-width="10" stroke-linecap="round"/><line x1="154.3" y1="200.6" x2="147.4" y2="227.1" stroke="#ee9d5a" stroke-width="7" stroke-linecap="round"/><line x1="144.0" y1="176.5" x2="154.3" y2="200.6" stroke="#182230" stroke-width="12" stroke-linecap="round"/><line x1="144.0" y1="176.5" x2="154.3" y2="200.6" stroke="#ee9d5a" stroke-width="9" stroke-linecap="round"/><ellipse cx="154.3" cy="200.6" rx="4" ry="4" fill="#e1e8ec" stroke="#182230" stroke-width="1.5"/><line x1="144.0" y1="179.5" x2="154.3" y2="202.8" stroke="#182230" stroke-width="12" stroke-linecap="round"/><line x1="144.0" y1="179.5" x2="154.3" y2="202.8" stroke="#5ab6f0" stroke-width="9" stroke-linecap="round"/><line x1="154.3" y1="202.8" x2="147.4" y2="230.3" stroke="#182230" stroke-width="10" stroke-linecap="round"/><line x1="154.3" y1="202.8" x2="147.4" y2="230.3" stroke="#5ab6f0" stroke-width="7" stroke-linecap="round"/><line x1="147.4" y1="232.3" x2="155.0" y2="241.6" stroke="#182230" stroke-width="10" stroke-linecap="round"/><line x1="147.4" y1="232.3" x2="155.0" y2="241.6" stroke="#5ab6f0" stroke-width="7" stroke-linecap="round"/><ellipse cx="154.3" cy="202.8" rx="4" ry="4" fill="#e1e8ec" stroke="#182230" stroke-width="1.5"/><line x1="140.1" y1="122.6" x2="141.5" y2="141.6" stroke="#182230" stroke-width="10" stroke-linecap="round"/><line x1="140.1" y1="122.6" x2="141.5" y2="141.6" stroke="#b6c2cc" stroke-width="7" stroke-linecap="round"/><polygon points="148.7,131.1 132.8,132.2 138.0,178.4 150.0,177.6" fill="#b6c2cc" stroke="#182230" stroke-width="2" stroke-linejoin="round"/><ellipse cx="144.0" cy="178.0" rx="10" ry="7" fill="#637487" stroke="#182230" stroke-width="2"/><ellipse cx="140.0" cy="102.2" rx="21" ry="24" fill="#d2dbe1" stroke="#182230" stroke-width="2"/><ellipse cx="154.7" cy="98.7" rx="1.7" ry="2" fill="#182230"/><polygon points="158.8,99.3 165.2,102.6 159.5,106.2" fill="#d2dbe1" stroke="#182230" stroke-width="1"/><polygon points="140.9,129.2 145.9,133.7 143.9,139.7 136.9,138.2 135.9,133.7" fill="#246a9e" stroke="#182230" stroke-width="1.2"/><ellipse cx="158.9" cy="147.3" rx="4" ry="5" fill="#5ab6f0" stroke="#182230" stroke-width="1.5"/><line x1="140.9" y1="135.2" x2="146.6" y2="152.5" stroke="#182230" stroke-width="10" stroke-linecap="round"/><line x1="140.9" y1="135.2" x2="146.6" y2="152.5" stroke="#5ab6f0" stroke-width="7" stroke-linecap="round"/><line x1="146.6" y1="152.5" x2="158.9" y2="147.3" stroke="#182230" stroke-width="9" stroke-linecap="round"/><line x1="146.6" y1="152.5" x2="158.9" y2="147.3" stroke="#5ab6f0" stroke-width="6" stroke-linecap="round"/><animate attributeName="display" values="none;none;none;none;inline" keyTimes="0.0000;0.4255;0.5745;0.7234;0.9362" calcMode="discrete" dur="470ms" repeatCount="indefinite"/></g></g></svg>
